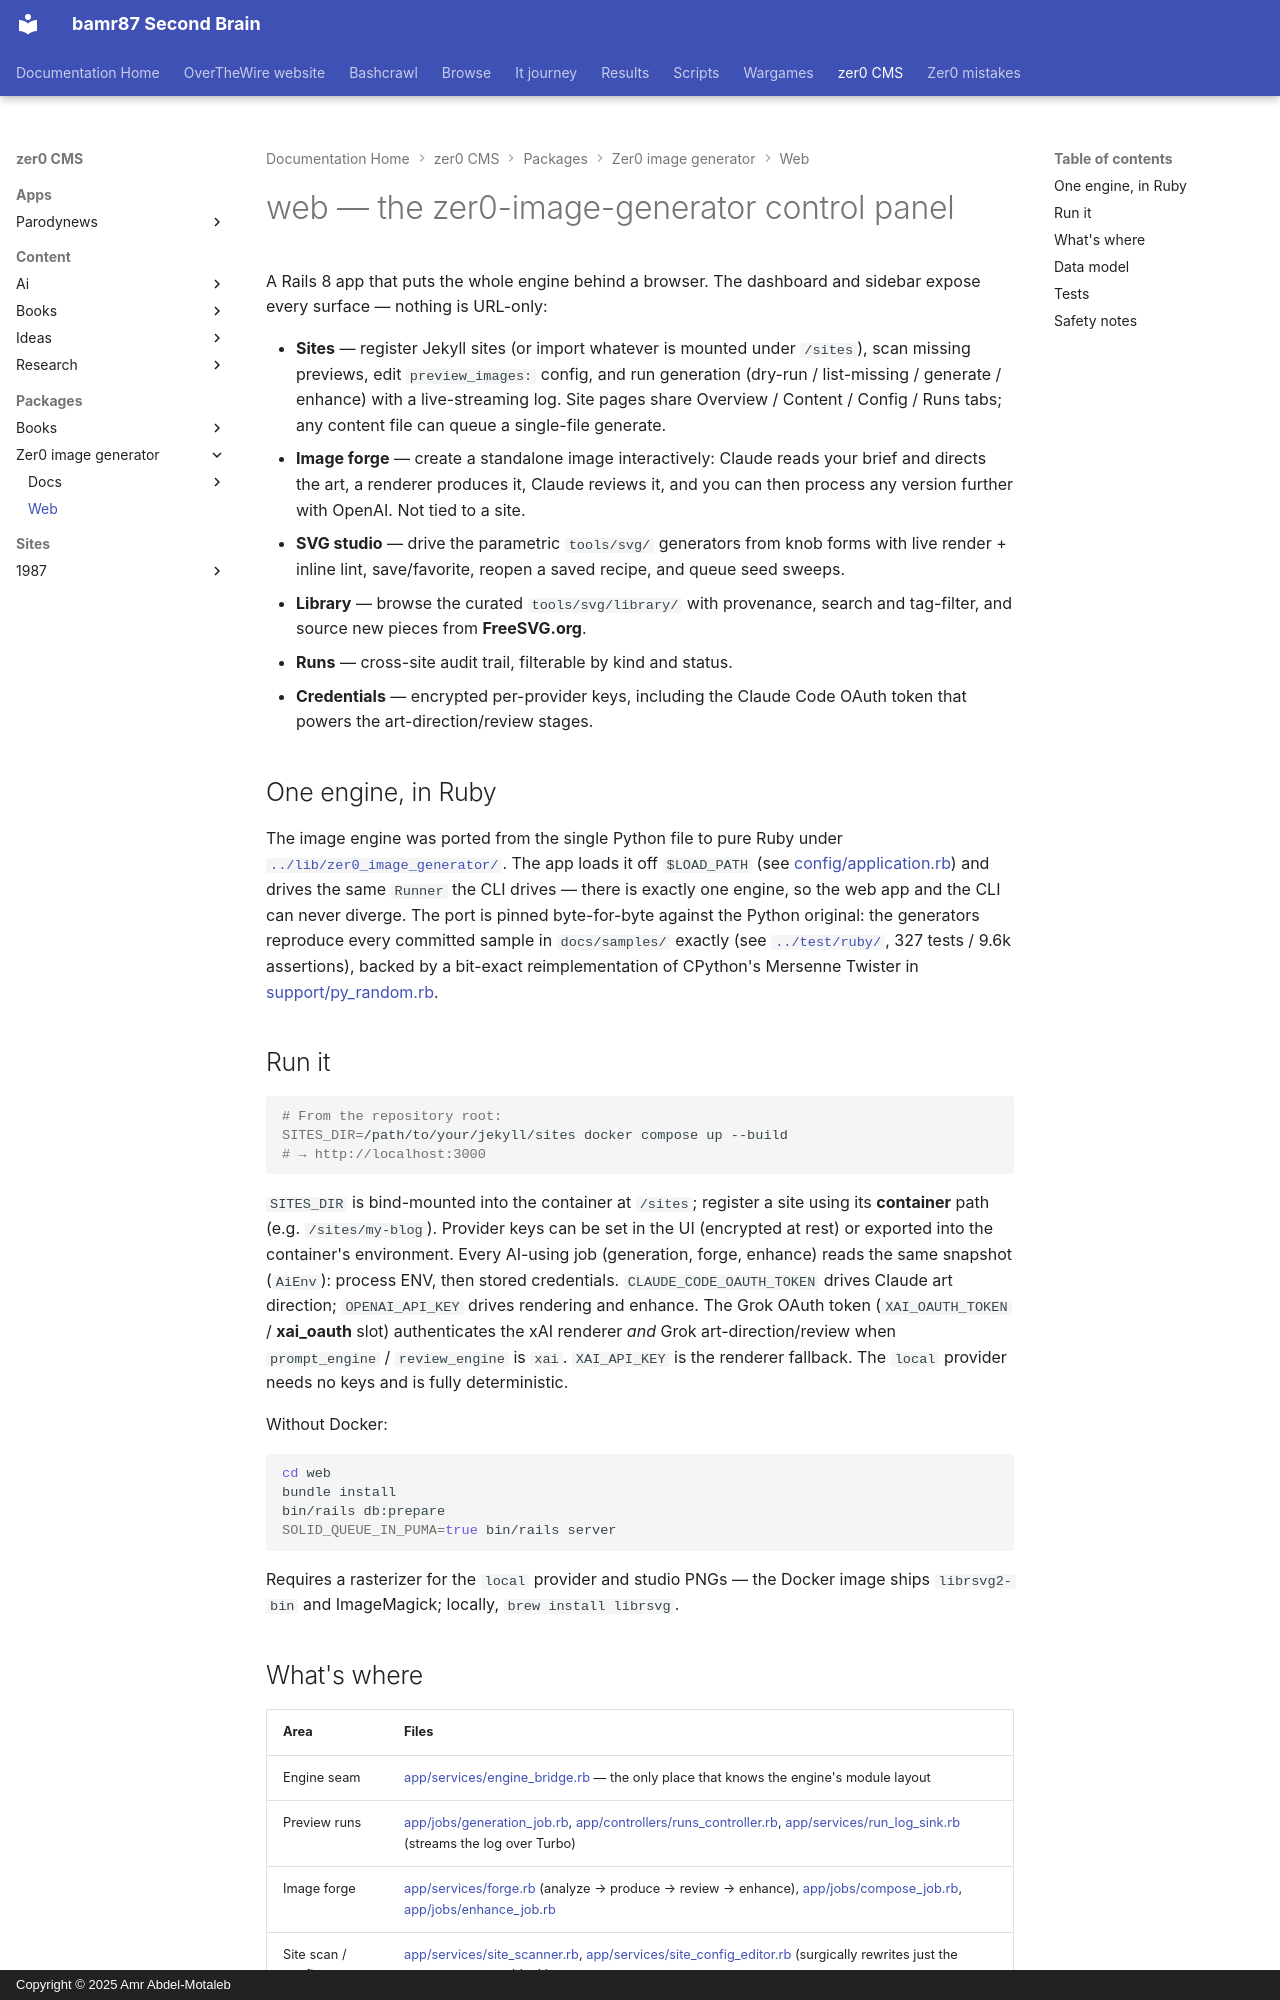

repository: bamr87/README · page: zer0-CMS/packages/zer0-image-generator/web/index.html · generator: mkdocs · copyright: Copyright © 2025 Amr Abdel-Motaleb

---
source_file: packages/zer0-image-generator/web/README.md
source_repo: bamr87/zer0-CMS
source_url: https://github.com/bamr87/zer0-CMS/blob/main/packages/zer0-image-generator/web/README.md
title: web — the zer0-image-generator control panel
---
# web — the zer0-image-generator control panel

A Rails 8 app that puts the whole engine behind a browser. The dashboard and sidebar expose every surface — nothing is URL-only:

- **Sites** — register Jekyll sites (or import whatever is mounted under
`/sites`), scan missing previews, edit `preview_images:` config, and run generation (dry-run / list-missing / generate / enhance) with a live-streaming log. Site pages share Overview / Content / Config / Runs tabs; any content file can queue a single-file generate.
- **Image forge** — create a standalone image interactively: Claude reads your
brief and directs the art, a renderer produces it, Claude reviews it, and you can then process any version further with OpenAI. Not tied to a site.
- **SVG studio** — drive the parametric `tools/svg/` generators from knob forms
with live render + inline lint, save/favorite, reopen a saved recipe, and queue seed sweeps.
- **Library** — browse the curated `tools/svg/library/` with provenance, search and tag-filter, and source new pieces from **FreeSVG.org**.
- **Runs** — cross-site audit trail, filterable by kind and status.
- **Credentials** — encrypted per-provider keys, including the Claude Code OAuth token that powers the art-direction/review stages.

## One engine, in Ruby

The image engine was ported from the single Python file to pure Ruby under [`../lib/zer0_image_generator/`](../lib/zer0_image_generator/). The app loads it off `$LOAD_PATH` (see [config/application.rb](config/application.rb)) and drives the same `Runner` the CLI drives — there is exactly one engine, so the web app and the CLI can never diverge. The port is pinned byte-for-byte against the Python original: the generators reproduce every committed sample in `docs/samples/` exactly (see [`../test/ruby/`](../test/ruby/), 327 tests / 9.6k assertions), backed by a bit-exact reimplementation of CPython's Mersenne Twister in [support/py_random.rb](../lib/zer0_image_generator/support/py_random.rb).

## Run it

```bash
# From the repository root:
SITES_DIR=/path/to/your/jekyll/sites docker compose up --build
# → http://localhost:3000
```

`SITES_DIR` is bind-mounted into the container at `/sites`; register a site using its **container** path (e.g. `/sites/my-blog`). Provider keys can be set in the UI (encrypted at rest) or exported into the container's environment. Every AI-using job (generation, forge, enhance) reads the same snapshot (`AiEnv`): process ENV, then stored credentials. `CLAUDE_CODE_OAUTH_TOKEN` drives Claude art direction; `OPENAI_API_KEY` drives rendering and enhance. The Grok OAuth token (`XAI_OAUTH_TOKEN` / **xai_oauth** slot) authenticates the xAI renderer *and* Grok art-direction/review when `prompt_engine` / `review_engine` is `xai`. `XAI_API_KEY` is the renderer fallback. The `local` provider needs no keys and is fully deterministic.

Without Docker:

```bash
cd web
bundle install
bin/rails db:prepare
SOLID_QUEUE_IN_PUMA=true bin/rails server
```

Requires a rasterizer for the `local` provider and studio PNGs — the Docker image ships `librsvg2-bin` and ImageMagick; locally, `brew install librsvg`.
